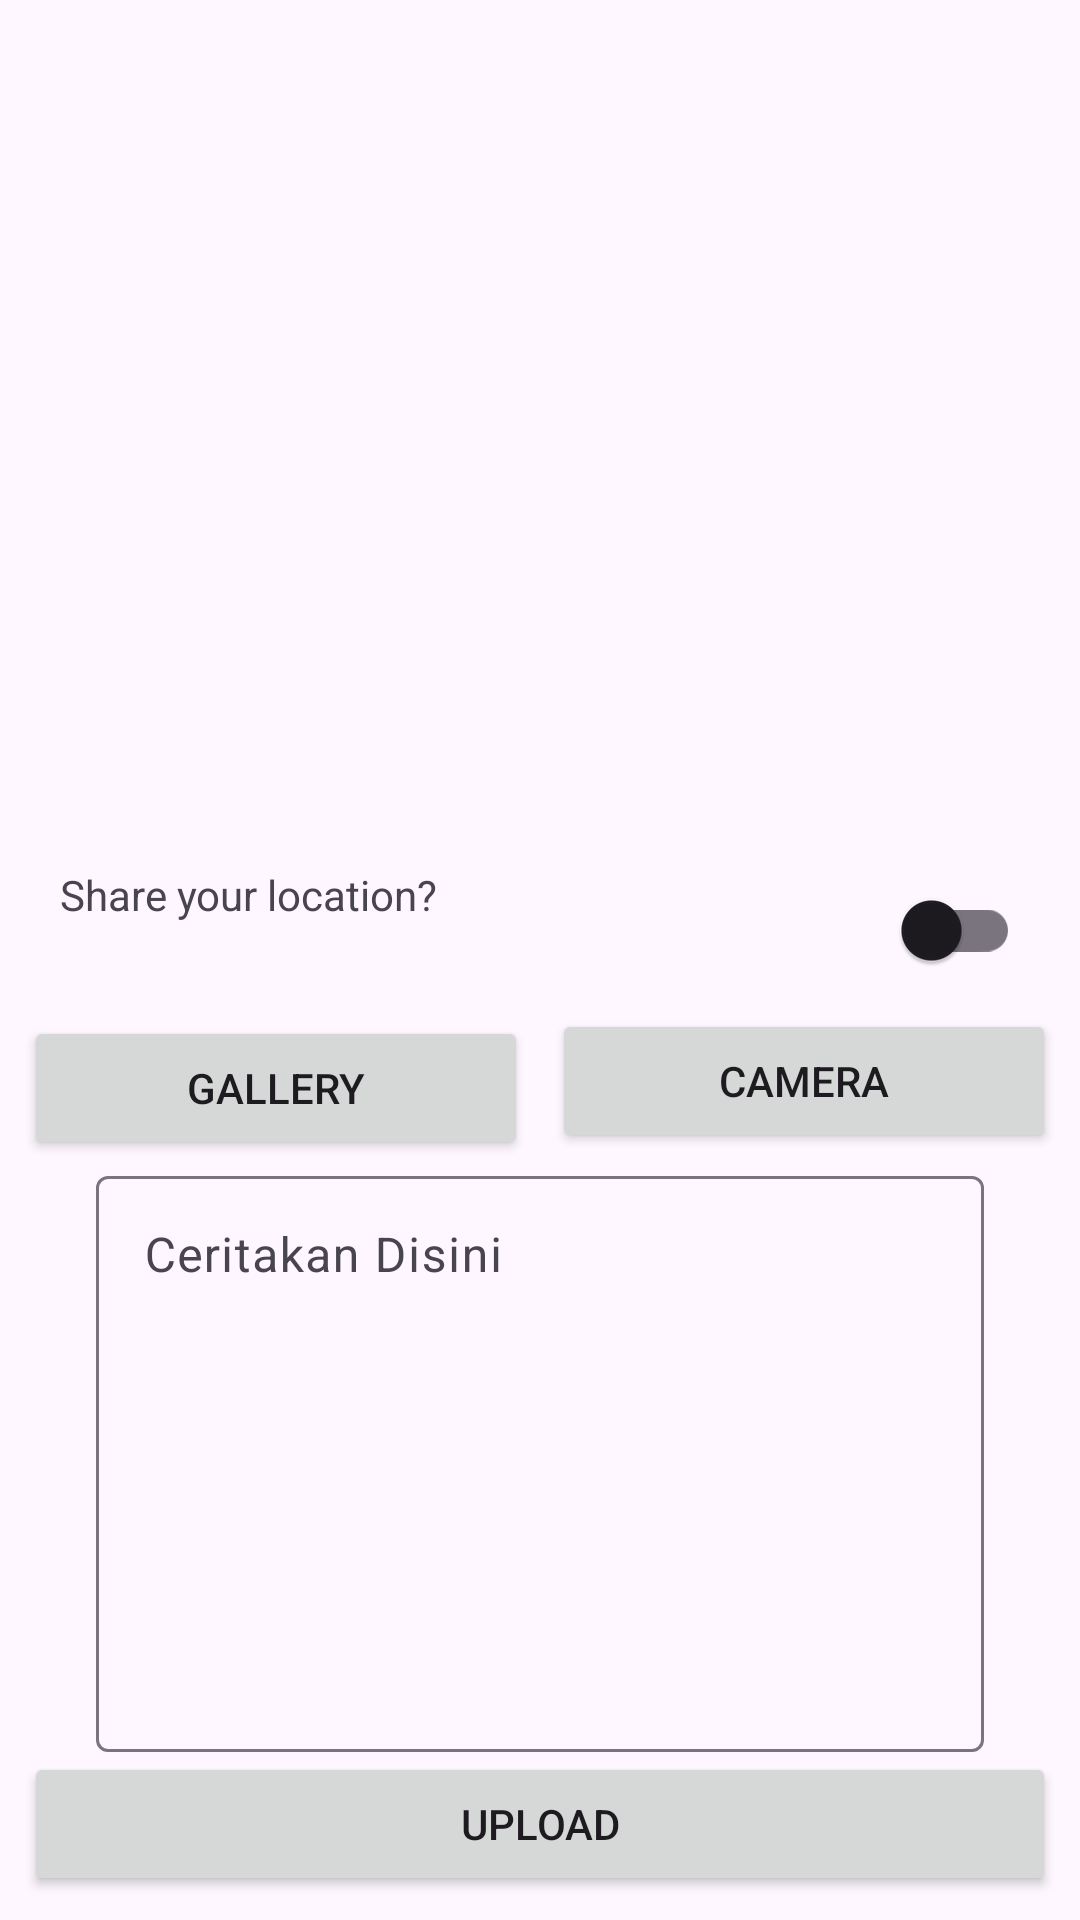

Write the Android layout XML for this screen, with the resource values it uses.
<!-- AndroidManifest.xml: application theme Theme.StoryApp -->
<!-- res/layout/activity_upload.xml -->
<?xml version="1.0" encoding="utf-8"?>
<androidx.constraintlayout.widget.ConstraintLayout xmlns:android="http://schemas.android.com/apk/res/android"
    xmlns:app="http://schemas.android.com/apk/res-auto"
    xmlns:tools="http://schemas.android.com/tools"
    android:id="@+id/main"
    android:layout_width="match_parent"
    android:layout_height="match_parent"
    tools:context=".ui.UploadPage.UploadActivity">

    <ImageView
        android:id="@+id/previewImage"
        android:layout_width="match_parent"
        android:layout_height="0dp"
        android:layout_marginStart="8dp"
        android:layout_marginTop="8dp"
        android:layout_marginEnd="8dp"
        app:layout_constraintBottom_toTopOf="@+id/switch_location"
        app:layout_constraintEnd_toEndOf="parent"
        app:layout_constraintStart_toStartOf="parent"
        app:layout_constraintTop_toTopOf="parent"
        app:srcCompat="@drawable/upload_photo"
        tools:ignore="ContentDescription" />

    <Button
        android:id="@+id/cameraButton"
        android:layout_width="0dp"
        android:layout_height="wrap_content"
        android:layout_marginStart="8dp"
        android:layout_marginEnd="8dp"
        android:text="@string/camera"
        app:layout_constraintBottom_toTopOf="@+id/descEditLayout"
        app:layout_constraintEnd_toEndOf="parent"
        app:layout_constraintStart_toEndOf="@+id/galleryButton"
        app:layout_constraintTop_toBottomOf="@+id/switch_location" />
    <TextView
        android:id="@+id/tv_location"
        android:layout_width="wrap_content"
        android:layout_height="50dp"
        app:layout_constraintTop_toBottomOf="@+id/previewImage"
        app:layout_constraintStart_toStartOf="parent"
        android:layout_marginStart="20dp"
        android:layout_marginTop="5dp"
        android:text="@string/share_your_location"/>

    <com.google.android.material.switchmaterial.SwitchMaterial
        android:id="@+id/switch_location"
        android:layout_width="wrap_content"
        android:layout_height="wrap_content"
        app:layout_constraintEnd_toEndOf="parent"
        app:layout_constraintTop_toBottomOf="@+id/previewImage"
        app:layout_constraintBottom_toTopOf="@+id/cameraButton"
        android:layout_marginEnd="20dp"/>

    <Button
        android:id="@+id/galleryButton"
        android:layout_width="0dp"
        android:layout_height="wrap_content"
        android:layout_marginStart="8dp"
        android:elevation="2dp"
        android:text="@string/gallery"
        app:layout_constraintBottom_toTopOf="@+id/descEditLayout"
        app:layout_constraintEnd_toStartOf="@+id/cameraButton"
        app:layout_constraintStart_toStartOf="parent"
        app:layout_constraintTop_toBottomOf="@+id/tv_location" />

    <Button
        android:id="@+id/uploadButton"
        android:layout_width="0dp"
        android:layout_height="wrap_content"
        android:layout_marginStart="8dp"
        android:layout_marginEnd="8dp"
        android:layout_marginBottom="8dp"
        android:text="@string/upload"
        app:layout_constraintBottom_toBottomOf="parent"
        app:layout_constraintEnd_toEndOf="parent"
        app:layout_constraintStart_toStartOf="parent"
        app:layout_constraintTop_toBottomOf="@+id/descEditLayout" />

    <com.google.android.material.textfield.TextInputLayout
        android:id="@+id/descEditLayout"
        android:layout_width="match_parent"
        android:layout_height="wrap_content"
        android:layout_marginStart="32dp"
        android:layout_marginEnd="32dp"
        android:hint="@string/ceritakan_disini"
        android:textAlignment="gravity"
        app:layout_constraintBottom_toTopOf="@+id/uploadButton"
        app:layout_constraintEnd_toEndOf="parent"
        app:layout_constraintStart_toStartOf="parent"
        app:layout_constraintTop_toBottomOf="@+id/galleryButton">

        <com.google.android.material.textfield.TextInputEditText
            android:id="@+id/ed_add_description"
            android:layout_width="match_parent"
            android:layout_height="192dp"
            android:gravity="start" />

        <com.google.android.material.progressindicator.LinearProgressIndicator
            android:id="@+id/progressIndicator"
            android:layout_width="match_parent"
            android:layout_height="wrap_content"
            android:indeterminate="true"
            android:visibility="gone"
            app:layout_constraintEnd_toEndOf="parent"
            app:layout_constraintStart_toStartOf="parent"
            app:layout_constraintTop_toTopOf="parent"
            tools:visibility="visible" />
    </com.google.android.material.textfield.TextInputLayout>

</androidx.constraintlayout.widget.ConstraintLayout>
<!-- resources referenced by this layout -->
<resources>
  <string name="camera">Camera</string>
  <string name="ceritakan_disini">Ceritakan Disini</string>
  <string name="gallery">Gallery</string>
  <string name="share_your_location">Share your location?</string>
  <string name="upload">Upload</string>
  <style name="Theme.StoryApp" parent="Base.Theme.StoryApp" />
  <style name="Base.Theme.StoryApp" parent="Theme.Material3.DayNight">
          
          
      </style>
</resources>
